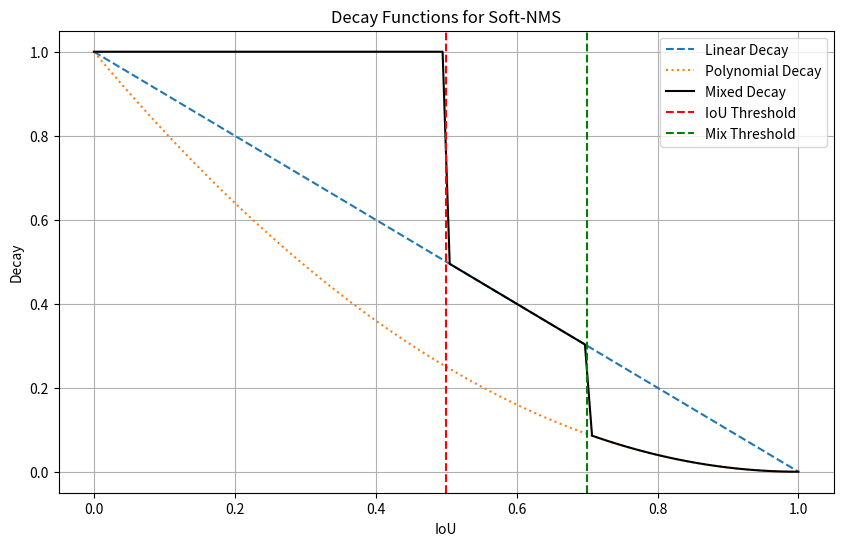

Reproduce this figure in Python.
import matplotlib.pyplot as plt
import numpy as np

# 参数设置
iou_values = np.linspace(0, 1, 100)
iou_thresh = 0.5
mix_threshold = 0.7
poly_degree = 2

# 计算衰减
linear_decay = 1 - iou_values
polynomial_decay = (1 - iou_values) ** poly_degree

# 选择线性和多项式衰减
linear_mask = (iou_values >= iou_thresh) & (iou_values < mix_threshold)
polynomial_mask = (iou_values >= mix_threshold)

# 混合衰减
mixed_decay = np.where(linear_mask, linear_decay,
                       np.where(polynomial_mask, polynomial_decay, 1.0))

# 绘制曲线
plt.figure(figsize=(10, 6))
plt.plot(iou_values, linear_decay, label='Linear Decay', linestyle='--')
plt.plot(iou_values, polynomial_decay, label='Polynomial Decay', linestyle=':')
plt.plot(iou_values, mixed_decay, label='Mixed Decay', color='black')
plt.axvline(x=iou_thresh, color='r', linestyle='--', label='IoU Threshold')
plt.axvline(x=mix_threshold, color='g', linestyle='--', label='Mix Threshold')
plt.xlabel('IoU')
plt.ylabel('Decay')
plt.title('Decay Functions for Soft-NMS')
plt.legend()
plt.grid(True)
plt.show()
